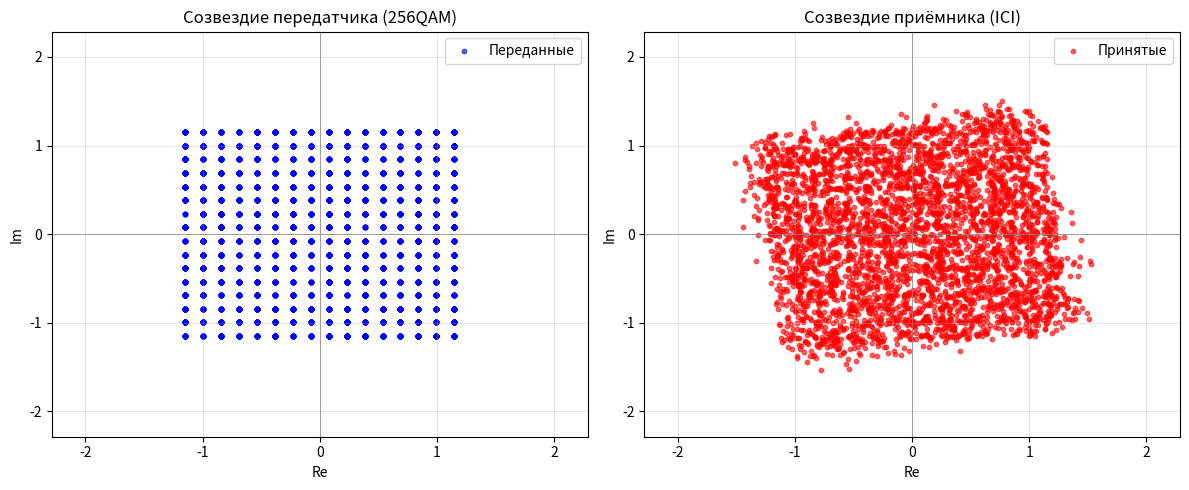

This figure's Python source:
import numpy as np
import matplotlib.pyplot as plt

# ============================================
# Функции модуляции и демодуляции (5G NR)
# ============================================

def get_constellation(modulation):
    """
    Возвращает список комплексных символов созвездия, нормированных на среднюю мощность 1.
    Порядок символов соответствует стандартному отображению 5G NR (Gray mapping).
    """
    if modulation == 'BPSK':
        # BPSK: ±1
        symbols = np.array([-1, 1])
        # мощность уже 1
    elif modulation == 'QPSK':
        # QPSK: (±1 ± i) / sqrt(2)
        symbols = np.array([1+1j, 1-1j, -1+1j, -1-1j]) / np.sqrt(2)
    elif modulation == '16QAM':
        # 16QAM: амплитуды ±1, ±3, нормировка на sqrt(10)
        amplitudes = np.array([-3, -1, 1, 3])
        symbols = (amplitudes[:, None] + 1j*amplitudes[None, :]).flatten()
        symbols = symbols / np.sqrt(10)   # средняя мощность 1
    elif modulation == '64QAM':
        # 64QAM: амплитуды ±1, ±3, ±5, ±7, нормировка на sqrt(42)
        amplitudes = np.array([-7, -5, -3, -1, 1, 3, 5, 7])
        symbols = (amplitudes[:, None] + 1j*amplitudes[None, :]).flatten()
        symbols = symbols / np.sqrt(42)
    elif modulation == '256QAM':
        # 256QAM: амплитуды ±1,±3,±5,±7,±9,±11,±13,±15, нормировка на sqrt(170)
        amplitudes = np.array([-15, -13, -11, -9, -7, -5, -3, -1, 1, 3, 5, 7, 9, 11, 13, 15])
        symbols = (amplitudes[:, None] + 1j*amplitudes[None, :]).flatten()
        symbols = symbols / np.sqrt(170)
    else:
        raise ValueError(f"Неизвестная модуляция: {modulation}")
    return symbols

def bits_to_symbols(bits, modulation):
    """
    Преобразует последовательность битов в комплексные символы.
    bits: одномерный массив битов (0/1)
    возвращает: массив комплексных символов
    """
    symbols = get_constellation(modulation)
    M = len(symbols)          # размер созвездия
    bps = int(np.log2(M))     # бит на символ
    if len(bits) % bps != 0:
        raise ValueError("Количество битов не кратно bps")
    # Группируем биты в целые числа (индексы)
    bits_grouped = bits.reshape(-1, bps)
    indices = np.zeros(len(bits_grouped), dtype=int)
    for i in range(bps):
        indices += bits_grouped[:, i] << (bps - 1 - i)  # старший бит первым (MSB first)
    return symbols[indices]

def symbols_to_bits(symbols_rx, modulation):
    """
    Демодуляция (жесткое решение) – поиск ближайшего символа из созвездия.
    symbols_rx: принятые комплексные символы (искажённые)
    возвращает: массив битов (0/1)
    """
    const = get_constellation(modulation)
    bps = int(np.log2(len(const)))
    bits = []
    for sym in symbols_rx:
        # евклидово расстояние до всех символов созвездия
        dists = np.abs(const - sym)
        nearest_idx = np.argmin(dists)
        # преобразуем индекс в биты (MSB first)
        for i in range(bps):
            bit = (nearest_idx >> (bps - 1 - i)) & 1
            bits.append(bit)
    return np.array(bits)

# ============================================
# Быстрое вычисление матрицы интерференции I
# ============================================
def compute_ici_matrix(N, epsilon, alpha_D):
    """
    I[n,k] = exp(j*pi*z) * sinc(z)
    z = (1+epsilon)*(n+1) + alpha_D - (k+1)
    n, k = 1..N
    """
    n = np.arange(1, N+1).reshape(-1, 1)   # столбец (N,1)
    k = np.arange(1, N+1).reshape(1, -1)   # строка (1,N)
    z = (1 + epsilon) * n + alpha_D - k
    I = np.exp(1j * np.pi * z) * np.sinc(z)
    return I

# ============================================
# Параметры системы
# ============================================
c = 3e8
v = 8000
epsilon = v / c               # относительный сдвиг
alpha_D = 0.0                 # сдвиг несущей

N = 4096                      # количество поднесущих
modulation = '256QAM'          # выберите: 'BPSK', 'QPSK', '16QAM', '64QAM', '256QAM'

# Генерация случайных битов (достаточно для N символов)
constellation = get_constellation(modulation)
bps = int(np.log2(len(constellation)))   # бит на символ
num_bits_total = N * bps
np.random.seed(42)
bits_tx = np.random.randint(0, 2, size=num_bits_total)

# Отображение битов в символы
X = bits_to_symbols(bits_tx, modulation)   # переданные символы (N штук)

# Матрица интерференции
I = compute_ici_matrix(N, epsilon, alpha_D)

# Принятый сигнал (плоский канал H=1)
Y = X @ I

# Демодуляция принятых символов в биты
bits_rx = symbols_to_bits(Y, modulation)

# Подсчёт ошибочных битов
errors = np.sum(bits_tx != bits_rx)
ber = errors / num_bits_total
print(f"Модуляция: {modulation}")
print(f"Всего битов: {num_bits_total}")
print(f"Ошибочных битов: {errors}")
print(f"BER = {ber:.6f}")

# ============================================
# Визуализация созвездий
# ============================================
plt.figure(figsize=(12, 5))

# Переданные символы (идеальное созвездие)
plt.subplot(1, 2, 1)
plt.scatter(np.real(X), np.imag(X), c='blue', s=10, alpha=0.6, label='Переданные')
# Границы для наглядности
max_amp = max(np.abs(X).max(), np.abs(Y).max()) + 0.5
plt.xlim(-max_amp, max_amp)
plt.ylim(-max_amp, max_amp)
plt.axhline(0, color='gray', lw=0.5)
plt.axvline(0, color='gray', lw=0.5)
plt.grid(alpha=0.3)
plt.title(f'Созвездие передатчика ({modulation})')
plt.xlabel('Re')
plt.ylabel('Im')
plt.legend()

# Принятые символы (после ICI)
plt.subplot(1, 2, 2)
plt.scatter(np.real(Y), np.imag(Y), c='red', s=10, alpha=0.6, label='Принятые')
plt.xlim(-max_amp, max_amp)
plt.ylim(-max_amp, max_amp)
plt.axhline(0, color='gray', lw=0.5)
plt.axvline(0, color='gray', lw=0.5)
plt.grid(alpha=0.3)
plt.title(f'Созвездие приёмника (ICI)')
plt.xlabel('Re')
plt.ylabel('Im')
plt.legend()

plt.tight_layout()
plt.show()

# Несколько элементов матрицы I для проверки
print("\nПример элементов матрицы I (первые 5x5):")
for i in range(min(5, N)):
    for j in range(min(5, N)):
        print(f"I[{i+1},{j+1}] = {I[i,j]:.3f}")
    print()
